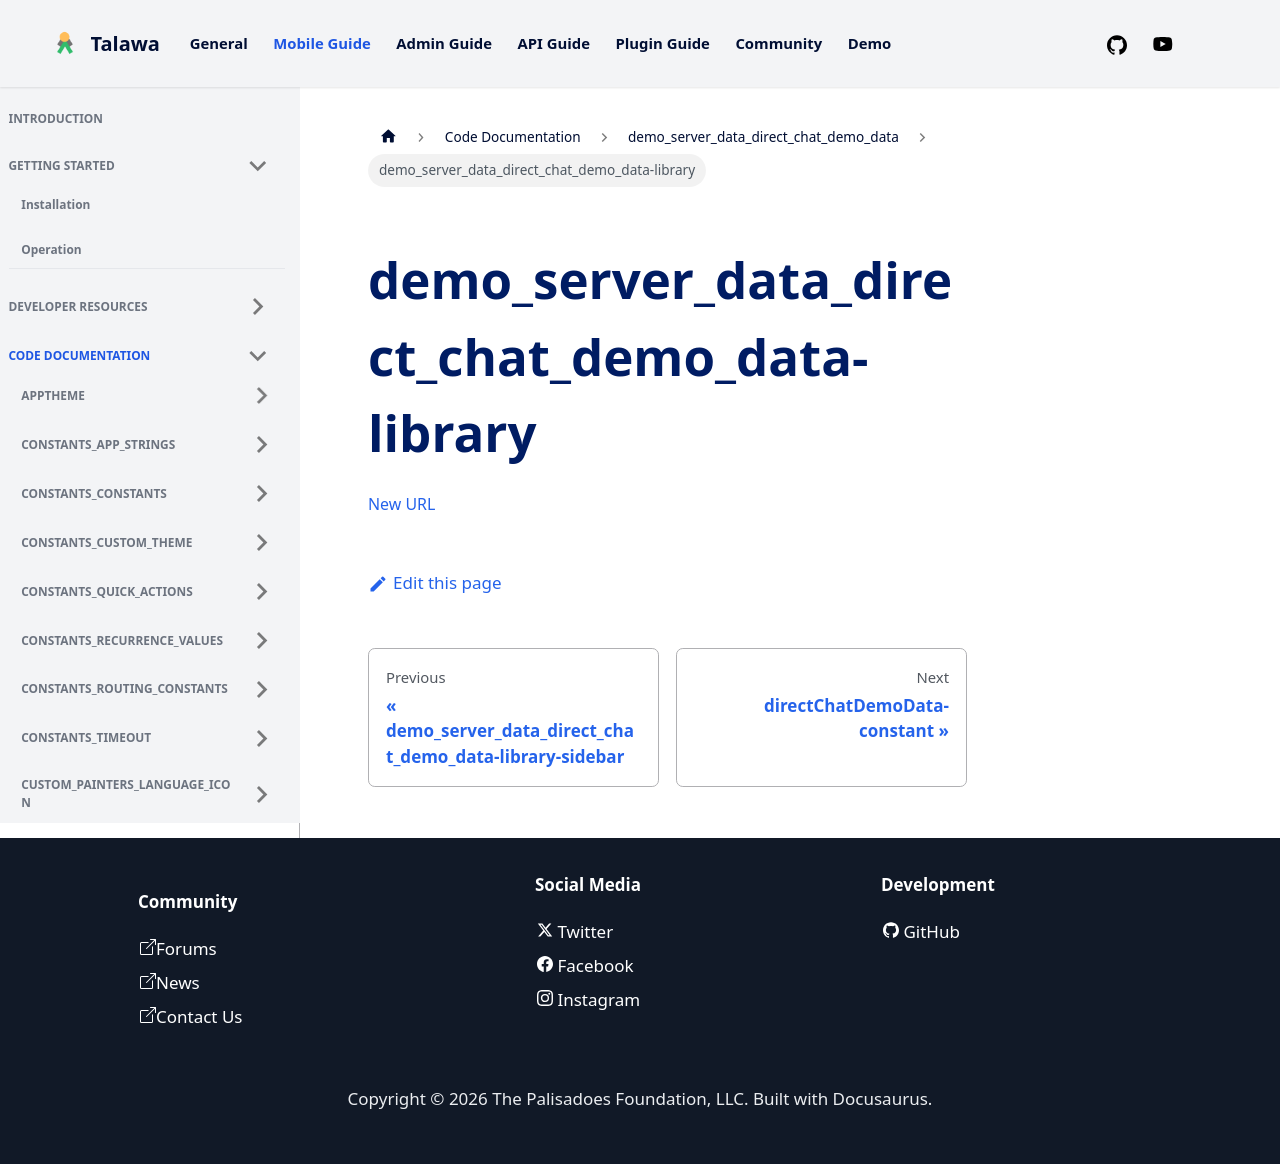

repository: PalisadoesFoundation/talawa · page: docs/auto-docs/demo_server_data_direct_chat_demo_data/demo_server_data_direct_chat_demo_data-library/index.html · generator: docusaurus

[New URL](../demo_server_data_direct_chat_demo_data/)
